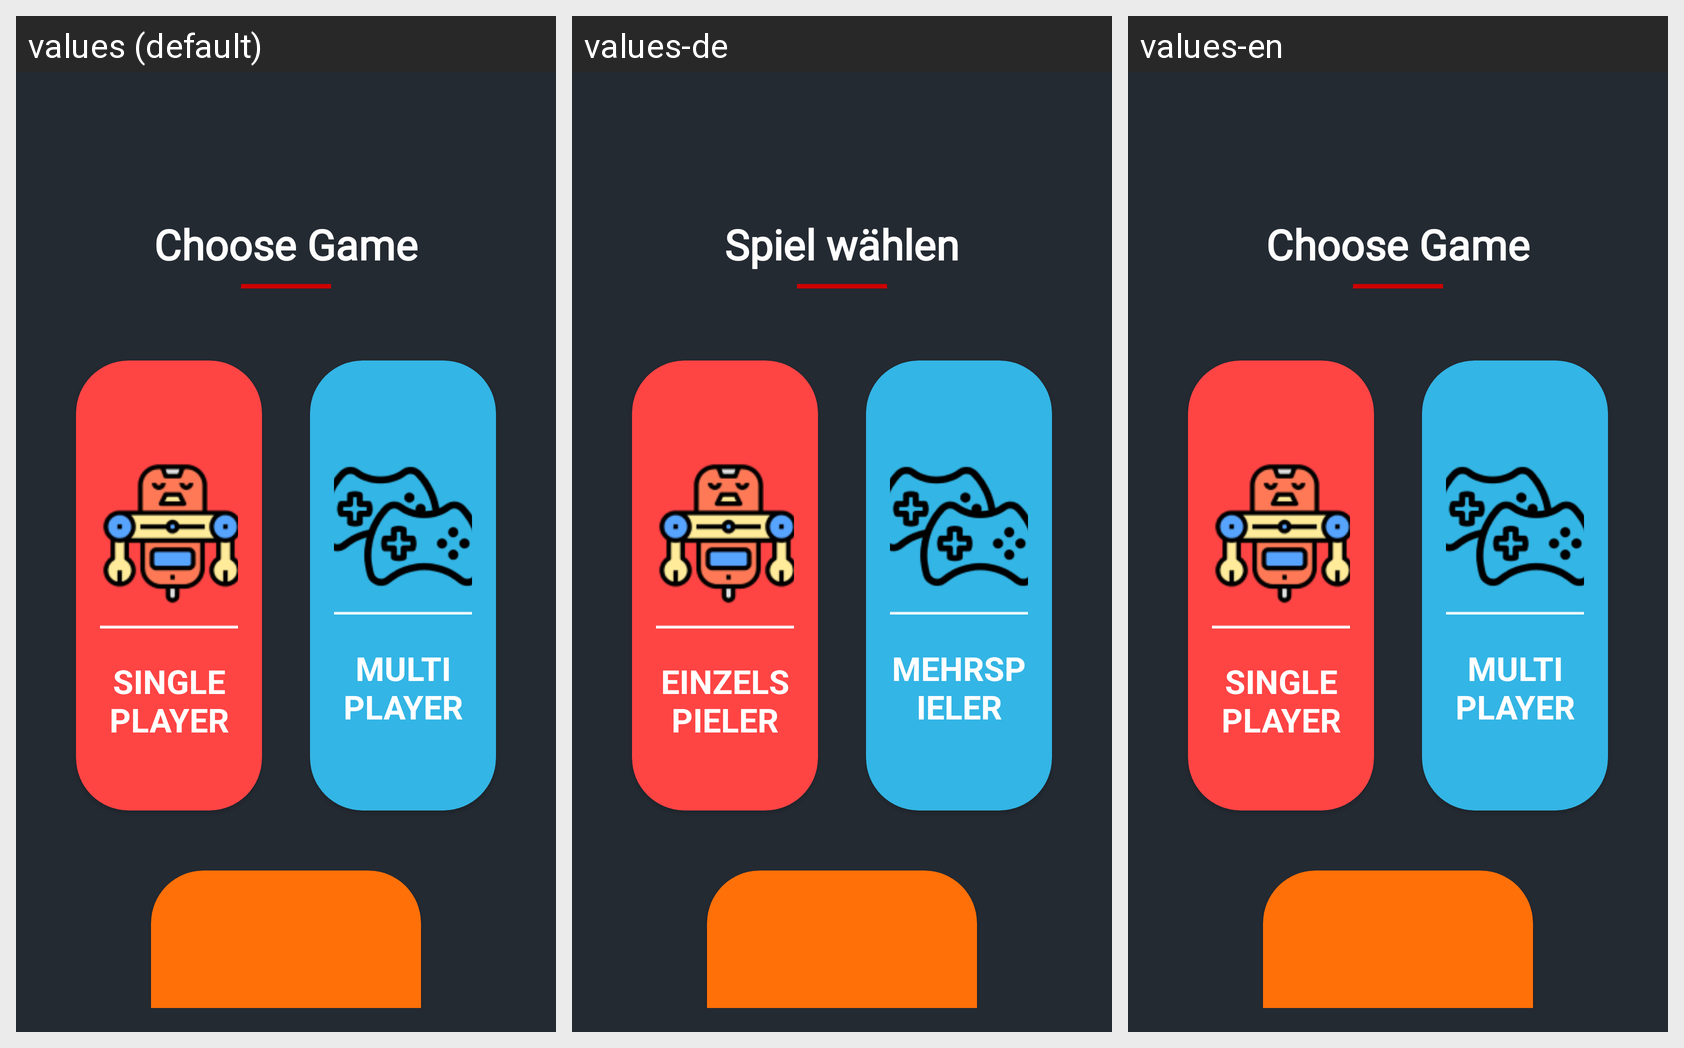

Translations of the strings shown on this Android screen, per locale in the grid:
Android screen res/layout/activity_menu.xml rendered under 3 locales, left to right: values (default), values-de, values-en. Device: Nexus 5 (rendered at 1080×1920; each locale shown at half size, 540×960, under a caption strip naming it); theme Theme.TicTacToe.
Other locales in the repository, not shown: values-ar, values-fr, values-sp.
Strings drawn on this screen, with the default value and each locale's value (text and hints the layout hard-codes, and strings that could not be matched under every locale, appear in the picture but are not listed):

choose_game
  values: Choose Game
  values-de: Spiel wählen
  values-en: Choose Game

single_player
  values: SINGLE PLAYER
  values-de: EINZELSPIELER
  values-en: SINGLE PLAYER

multiplayer
  values: MULTI PLAYER
  values-de: MEHRSPIELER
  values-en: MULTI PLAYER
